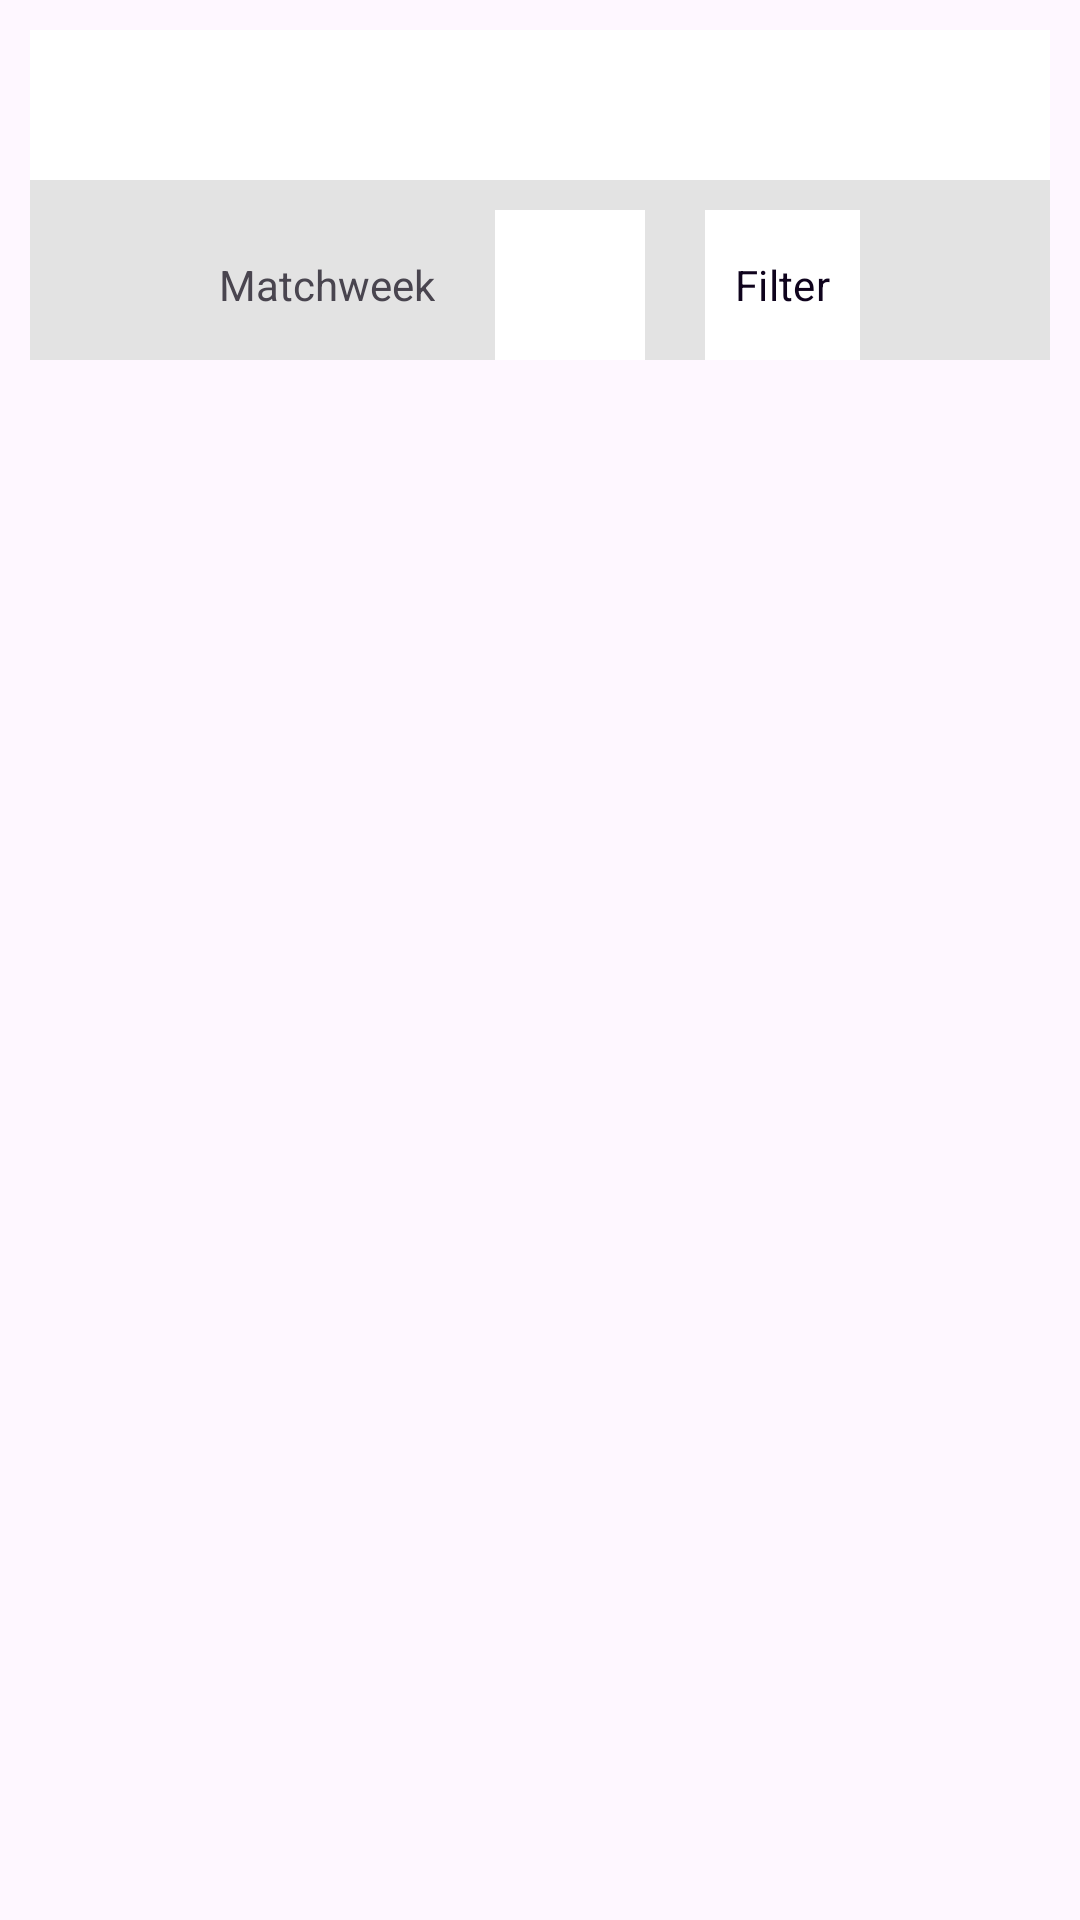

Reconstruct the res/layout file that produces this screen, plus the resources it refers to.
<!-- AndroidManifest.xml: application theme Theme.FootyHub -->
<!-- res/layout/fixture_frag.xml -->
<?xml version="1.0" encoding="utf-8"?>
<androidx.appcompat.widget.LinearLayoutCompat xmlns:android="http://schemas.android.com/apk/res/android"
    android:layout_width="match_parent"
    android:layout_height="match_parent"
    xmlns:app="http://schemas.android.com/apk/res-auto"
    android:orientation="vertical"
    android:padding="10dp">

    <RelativeLayout
        android:layout_width="match_parent"
        android:layout_height="wrap_content"
        android:background="@color/primary"
        android:gravity="center">

        <Spinner
            android:id="@+id/fixtureFilterLeague"
            android:layout_width="match_parent"
            android:layout_height="50dp"
            android:layout_alignParentTop="true"
            android:background="@color/primary_variant"
            android:layout_marginBottom="10dp" />

        <LinearLayout
            android:layout_below="@+id/fixtureFilterLeague"
            android:layout_width="match_parent"
            android:orientation="horizontal"
            android:gravity="center"
            android:layout_height="50dp">

            <TextView
                android:id="@+id/fixtureFilterLabel"
                android:layout_width="wrap_content"
                android:layout_height="50dp"
                android:labelFor="@+id/fixtureFilterMatchweek"
                android:layout_marginEnd="20dp"
                android:gravity="center"
                android:text="@string/filterMatchweekHeader" />

            <EditText
                android:id="@+id/fixtureFilterMatchweek"
                android:layout_width="50dp"
                android:layout_height="50dp"
                android:autofillHints="Matchweek"
                android:layout_marginEnd="20dp"
                android:gravity="center"
                android:background="@color/primary_variant"
                android:digits="0123456789"
                android:imeOptions="actionDone"
                android:inputType="number" />

            <com.google.android.material.button.MaterialButton
                android:id="@+id/fixtureFilterButton"
                android:layout_width="wrap_content"
                android:layout_height="50dp"
                android:minHeight="0dp"
                android:minWidth="0dp"
                android:paddingEnd="10dp"
                android:paddingStart="10dp"
                android:insetTop="0dp"
                android:insetBottom="0dp"
                android:layout_margin="0dp"
                android:text="@string/filterButtonText"
                android:backgroundTint="@color/primary_variant"
                app:cornerRadius="0dp" />

        </LinearLayout>



    </RelativeLayout>

    <androidx.recyclerview.widget.RecyclerView
        android:layout_width="match_parent"
        android:layout_height="wrap_content"
        android:minHeight="200dp"
        android:id="@+id/fixtureRecycler">



    </androidx.recyclerview.widget.RecyclerView>

</androidx.appcompat.widget.LinearLayoutCompat>
<!-- resources referenced by this layout -->
<resources>
  <color name="primary">#E3E3E3</color>
  <color name="primary_variant">#FFFFFF</color>
  <string name="filterButtonText">Filter</string>
  <string name="filterMatchweekHeader">Matchweek</string>
  <style name="Theme.FootyHub" parent="Theme.Material3.DayNight">
  
          
          <item name="colorPrimary">@color/primary</item>
          <item name="colorPrimaryVariant">@color/primary_variant</item>
          <item name="colorOnPrimary">@color/primary_on</item>
          <item name="fontFamily">@font/roboto_light</item>
  
          
          <item name="android:statusBarColor">@color/primary</item>
          <item name="android:windowLightStatusBar">true</item>
          <item name="android:dialogTheme">@style/AlertDialogCustom</item>
  
          
          <item name="android:windowDrawsSystemBarBackgrounds">true</item>
          <item name="android:fitsSystemWindows">true</item>
          <item name="android:windowOptOutEdgeToEdgeEnforcement" tools:targetApi="35">true</item>
  
      </style>
  <color name="primary_on">#0f031d</color>
  <style name="AlertDialogCustom" parent="Theme.Material3.DayNight.Dialog.Alert">
          <item name="android:backgroundTint">@color/primary_variant</item>
          <item name="android:textColor">@color/primary_on</item>
          <item name="android:gravity">center_horizontal</item>
      </style>
</resources>
